Run: headless pygame with SDL's dummy video driver; simulated clock (each Clock.tick advances the game by its frame time, no real sleeping); random seed 0; keys injected as events and as key.get_pressed() state; no mouse input.
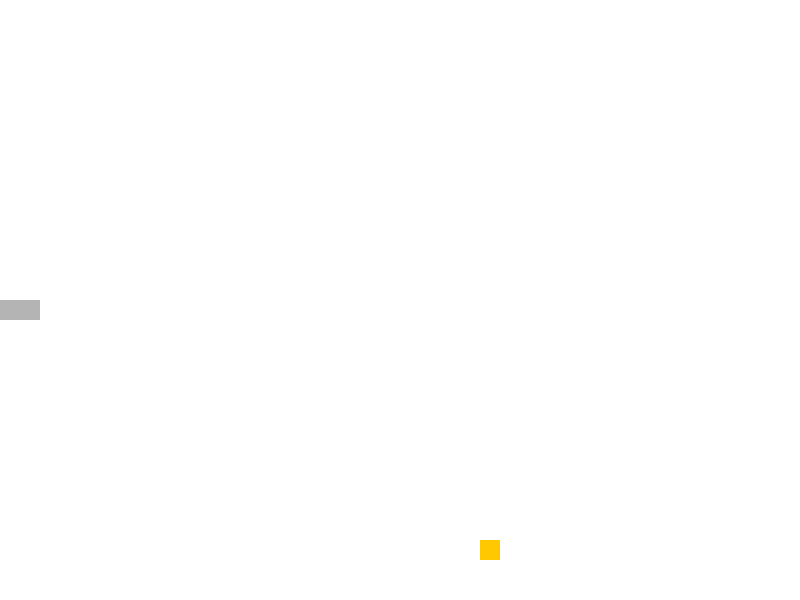
Frame 1 of 1 · flips 1–60 · no input (game ended)

The pygame program that drew these frames:

import pygame
import random

W = 800  # 窗口宽度
H = 600  # 窗口高度
ROW = 30  # 网格行数
COL = 40  # 网格列数

# 定义一个点类
class Point:
    def __init__(self, row, col):
        self.row = row
        self.col = col

    def copy(self):
        return Point(row=self.row, col=self.col)

# 初始化游戏
def init_game():
    pygame.init()
    size = (W, H)  # 窗口大小，800x600 像素
    screen = pygame.display.set_mode(size)  # 创建窗口
    pygame.display.set_caption("贪吃蛇")  # 设置窗口标题
    return screen

# 绘制矩形
def draw_rect(screen, point, color):
    cell_width = W / COL
    cell_height = H / ROW
    left = point.col * cell_width
    top = point.row * cell_height
    pygame.draw.rect(screen, color, (left, top, cell_width, cell_height))

# 移动蛇
def move_snake(head, direction):
    if direction == 'left':
        head.col -= 1
    elif direction == 'right':
        head.col += 1
    elif direction == 'up':
        head.row -= 1
    elif direction == 'down':
        head.row += 1
    return head

# 控制蛇的方向
def control_snake(direct, event):
    if event.key in [ pygame.K_UP,pygame.K_w]:
        if direct in ['left', 'right']:
            direct = 'up'
    elif event.key in [pygame.K_DOWN ,pygame.K_s]:
        if direct in ['left', 'right']:
            direct = 'down'
    elif event.key in [pygame.K_LEFT,pygame.K_a]:
        if direct in ['up', 'down']:
            direct = 'left'
    elif event.key in [ pygame.K_RIGHT,pygame.K_d]:
        if direct in ['up', 'down']:
            direct = 'right'
    return direct

# 检测碰撞
def check_collision(head, snakes):
    if head.row < 0 or head.row >= 30 or head.col < 0 or head.col >= 40:
        return True
    for snake in snakes[1:]:
        if snake.row == head.row and snake.col == head.col:
            return True
    return False

# 食物生成函数
def gen_food(snakes, head):
    while True:
        pos = Point(row=random.randint(0, ROW - 1), col=random.randint(0, COL - 1))
        if not (head.row == pos.row and head.col == pos.col) and pos not in snakes:
            return pos

# 处理游戏结束后的显示
def game_over_screen(screen, score):
    bg_color = (255, 255, 255)  # 背景颜色 白色
    font_color = (0, 0, 0)  # 文字颜色 黑色
    screen.fill(bg_color)

    font = pygame.font.SysFont(None, 55)  # 创建字体对象
    game_over_text = font.render('Game Over!', True, font_color)
    score_text = font.render(f'Score: {score}', True, font_color)

    # 获取文本矩形并居中
    game_over_rect = game_over_text.get_rect(center=(400, 300 - 30))  # 游戏结束文本居中
    score_rect = score_text.get_rect(center=(400, 300 + 30))          # 得分文本居中
    # 绘制文本
    screen.blit(game_over_text, game_over_rect)
    screen.blit(score_text, score_rect)
    pygame.display.flip()
    pygame.time.delay(2000)  # 等待2秒以便玩家查看结果

# 主游戏循环
def main():
    screen = init_game()

    # 初始化变量
    head = Point(row=int(ROW / 2), col=int(COL / 2))  # 蛇头坐标
    # 蛇身坐标，初始长度为3
    snakes = [
        Point(row=head.row, col=head.col + 1),
        Point(row=head.row, col=head.col + 2),
        Point(row=head.row, col=head.col + 3)
    ]
    direction = 'left' # 初始方向为左
    food = gen_food(snakes, head) # 食物坐标
    score = 0 # 得分

    clock = pygame.time.Clock() # 控制帧率
    quit_game = True # 游戏退出标志

    while quit_game:
        for event in pygame.event.get():
            if event.type == pygame.QUIT:
                quit_game = False #处理用户输入事件，如果用户点击关闭窗口则退出游戏
            elif event.type == pygame.KEYDOWN:
                direction = control_snake(direction, event) #如果按下方向键，则调用control_snake()更改蛇的移动方向。


        # 移动蛇
        head = move_snake(head.copy(), direction)

        # 检测是否吃到食物
        if head.row == food.row and head.col == food.col:
            score += 10
            food = gen_food(snakes, head)
        else:
            snakes.pop()#检测蛇头是否碰到食物。如果碰到，则增加得分并生成新的食物。如果没有，则移除蛇尾。

        #将更新后的蛇头加入到蛇身列表的最前面。
        snakes.insert(0, head)

        # 检测碰撞
        if check_collision(head, snakes):
            print("Game Over!")
            print("Score:", score)
            game_over_screen(screen, score)
            quit_game = False  # 退出游戏

        # 渲染
        screen.fill((255, 255, 255))  # 背景颜色 白色
        draw_rect(screen, head, (0, 128, 128))  # 蛇头颜色 蓝色
        draw_rect(screen, food, (255, 200, 0))  # 食物颜色 黄色
        for snake in snakes[1:]:
            draw_rect(screen, snake, (180, 180, 180))  # 蛇身颜色 灰色

        pygame.display.flip() # 更新屏幕
        clock.tick(20)  # 控制帧率

    # 退出游戏
    pygame.quit()

if __name__ == "__main__":
    main()
